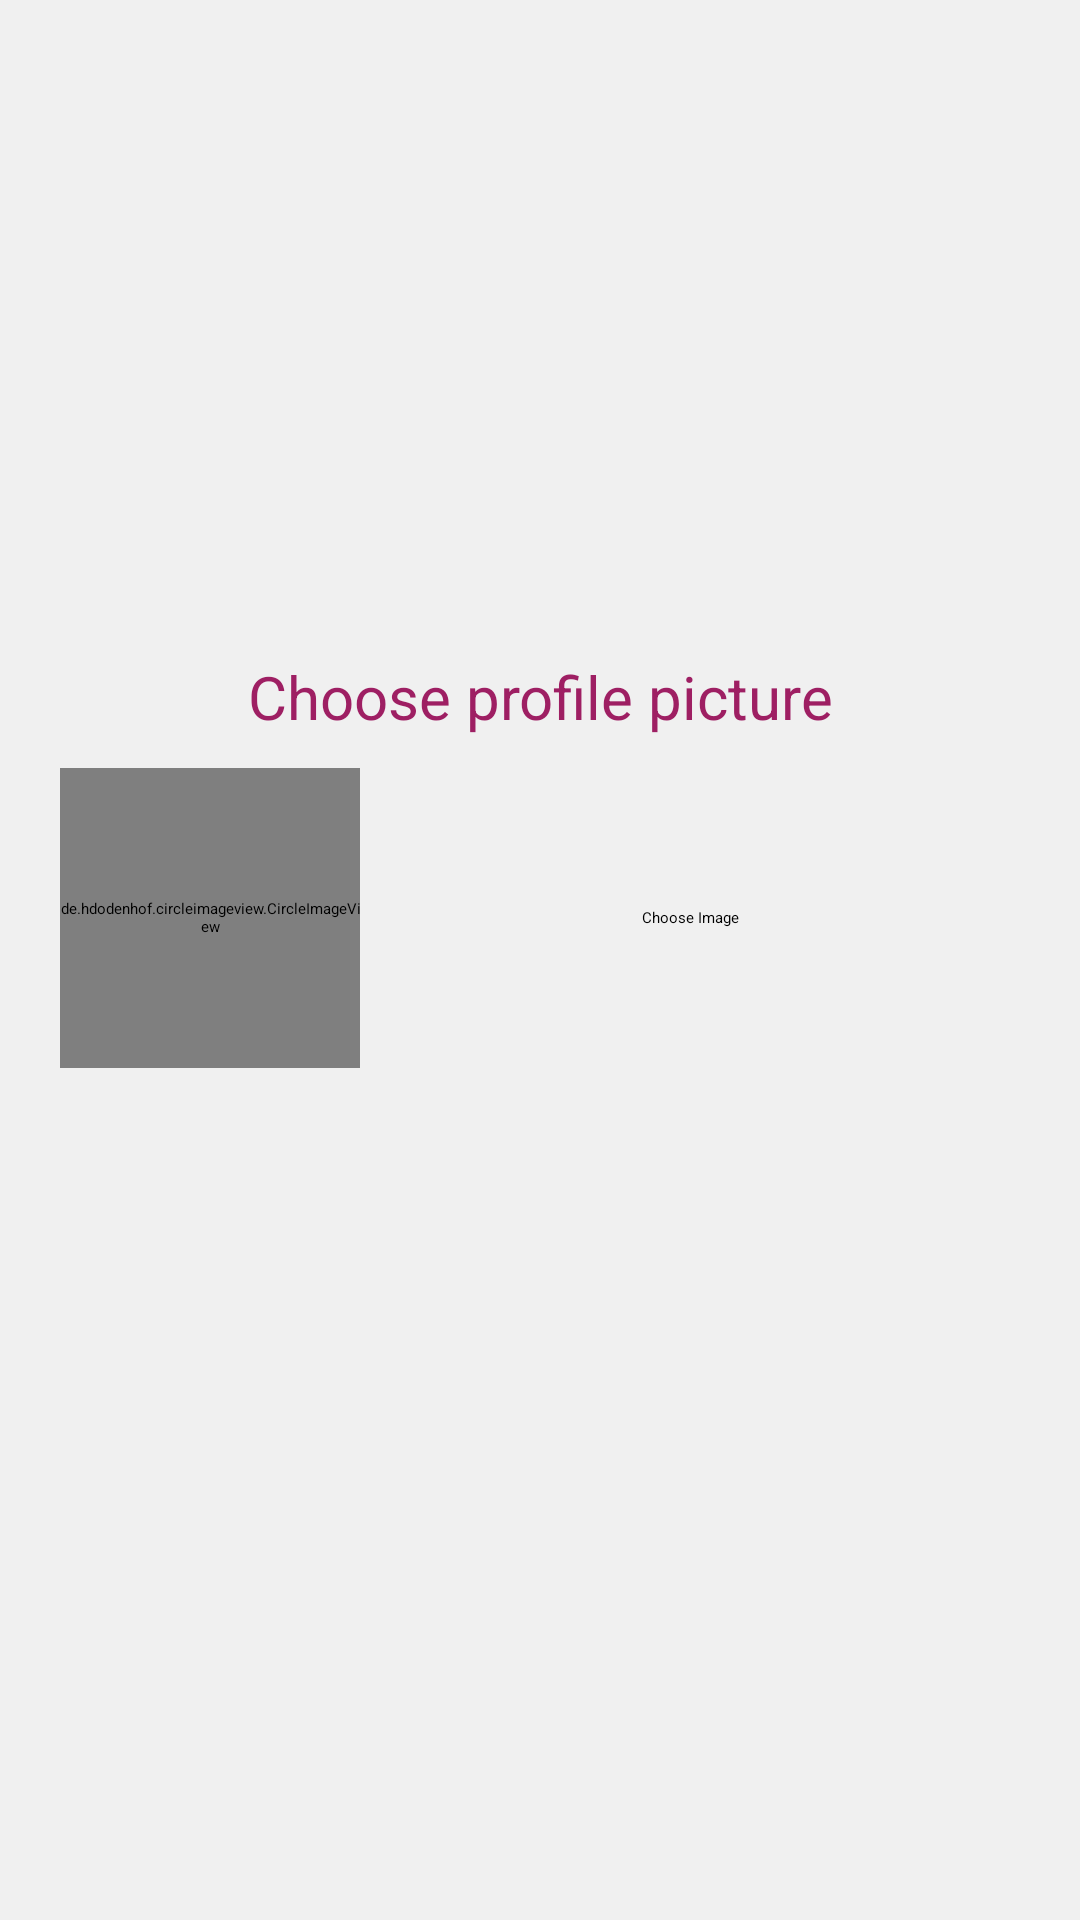

Produce the Android XML layout that renders to this screen, including the resource entries it uses.
<!-- AndroidManifest.xml: application theme Theme.ScannningForDevice -->
<!-- res/layout/activity_dip.xml -->
<?xml version="1.0" encoding="utf-8"?>
<ScrollView xmlns:android="http://schemas.android.com/apk/res/android"
    xmlns:app="http://schemas.android.com/apk/res-auto"
    xmlns:tools="http://schemas.android.com/tools"
    android:layout_width="match_parent"
    android:layout_height="match_parent"
    android:layout_gravity="center"
    android:background="@color/loginBkColor"
    app:layout_anchorGravity="center"
    tools:context=".ChooseProfilePicture">

    <LinearLayout
        android:layout_width="match_parent"
        android:layout_height="match_parent"
        android:layout_gravity="center"
        android:gravity="center"
        android:orientation="vertical"
        android:padding="20dp">

        <TextView
            android:id="@+id/textView2"
            android:layout_width="match_parent"
            android:layout_height="wrap_content"
            android:layout_marginBottom="5pt"
            android:text="Choose profile picture"
            android:textAlignment="center"
            android:textAppearance="@style/TextAppearance.AppCompat.Body2"
            android:textColor="@color/colorPrimary"
            android:textSize="20sp" />

        <LinearLayout
            android:layout_width="match_parent"
            android:layout_height="match_parent"
            android:layout_marginBottom="65dp"
            android:gravity="center"
            android:orientation="horizontal">

            <de.hdodenhof.circleimageview.CircleImageView
                android:id="@+id/image"
                android:layout_width="100dp"
                android:layout_height="100dp"
                android:background="@drawable/pp"
                android:onClick="choice"
                app:civ_border_color="#FF000000"
                app:civ_border_width="2dp"
                tools:ignore="SpeakableTextPresentCheck" />

            <Button
                android:id="@+id/imageC"
                android:layout_width="wrap_content"
                android:layout_height="wrap_content"
                android:layout_weight="1"
                android:background="@drawable/round_btn"
                android:gravity="center"
                android:onClick="choice"
                android:text="Choose Image" />
        </LinearLayout>

        <LinearLayout
            android:layout_width="match_parent"
            android:layout_height="match_parent">

            <Button
                android:id="@+id/done"
                android:layout_width="wrap_content"
                android:layout_height="wrap_content"
                android:layout_weight="1"
                android:background="@drawable/round_btn"
                android:text="Done"
                android:visibility="gone" />

            <Button
                android:id="@+id/skip"
                android:layout_width="wrap_content"
                android:layout_height="wrap_content"
                android:layout_weight="1"
                android:background="@drawable/resbtn"
                android:text="Skip"
                android:visibility="gone" />
        </LinearLayout>
    </LinearLayout>
</ScrollView>
<!-- resources referenced by this layout -->
<resources>
  <color name="colorPrimary">#9E1F63</color>
  <color name="loginBkColor">#f0f0f0</color>
  <!-- drawable resbtn (drawable) -->
  <?xml version="1.0" encoding="utf-8"?>
  <selector xmlns:android="http://schemas.android.com/apk/res/android">
      <item>
          <shape android:shape="rectangle">
              <stroke android:color="@color/colorPrimary" android:width="2dp" />
              
              <corners android:radius="15dp" />
          </shape>
      </item>
  </selector>
</resources>
